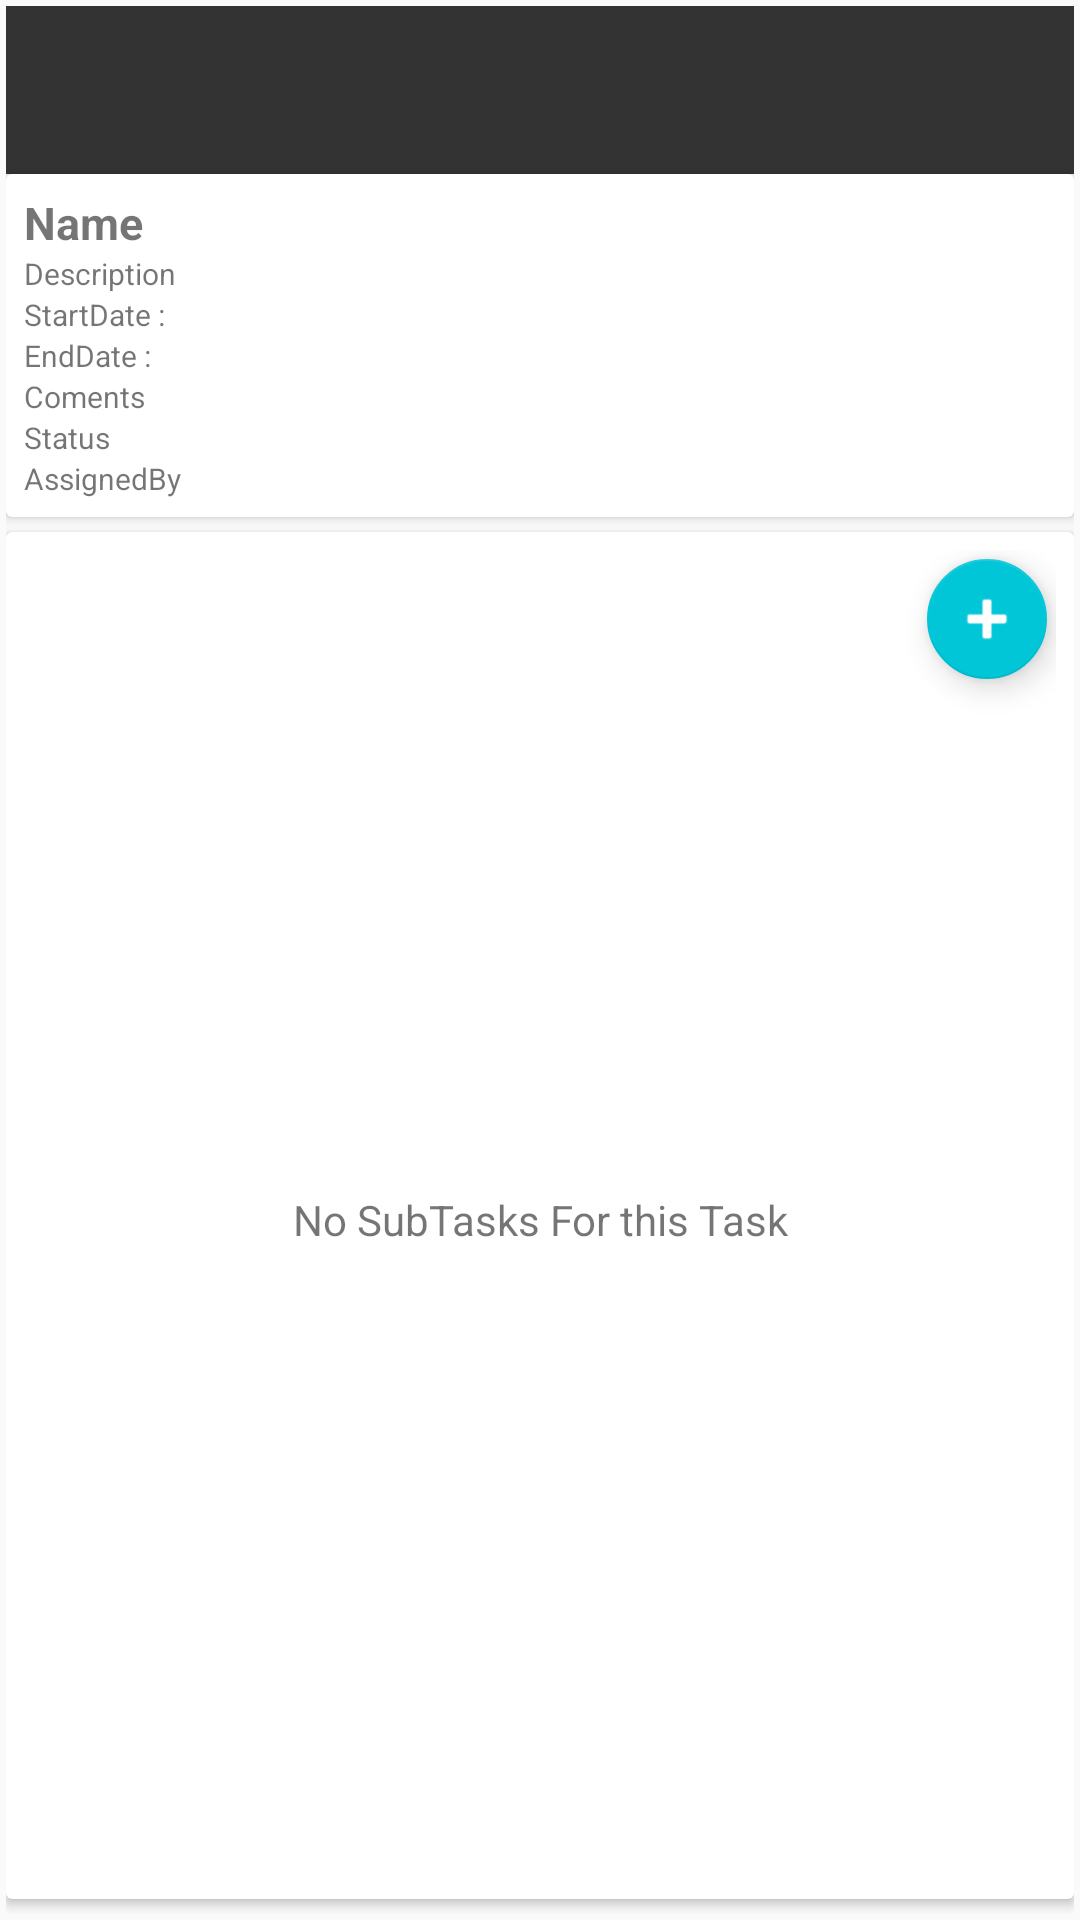

Here is an Android app screen rendered from its layout file. Give the layout XML and the strings, colors and styles it references.
<!-- AndroidManifest.xml: application theme AppTheme -->
<!-- res/layout/activity_task_details.xml -->
<?xml version="1.0" encoding="utf-8"?>
<RelativeLayout xmlns:android="http://schemas.android.com/apk/res/android"
    xmlns:app="http://schemas.android.com/apk/res-auto"
    xmlns:tools="http://schemas.android.com/tools"
    android:layout_width="match_parent"
    android:layout_height="match_parent"
    android:padding="2dp"
    tools:context="com.example.mridul_xpetize.test.TaskDetailsActivity">

    <RelativeLayout
        android:id="@+id/logo"
        android:layout_width="fill_parent"
        android:layout_height="wrap_content"
        android:orientation="vertical">

        <ImageView
            android:id="@+id/imageView_logo"
            android:layout_width="wrap_content"
            android:layout_height="wrap_content"
            android:layout_centerHorizontal="true"
            android:layout_centerVertical="true"
            android:background="@null"
            android:src="@drawable/logo_ic" />

    </RelativeLayout>

    <android.support.v7.widget.Toolbar
        android:id="@+id/toolbar"
        android:layout_width="fill_parent"
        android:layout_height="?attr/actionBarSize"
        android:layout_below="@+id/logo"
        android:background="@color/background"
        android:titleTextColor="@color/colorAccent"
        app:theme="@style/ToolbarColoredBackArrow"
        app:titleTextColor="@color/colorAccent" />


    <android.support.v7.widget.CardView xmlns:android="http://schemas.android.com/apk/res/android"
        xmlns:card_view="http://schemas.android.com/apk/res-auto"
        android:id="@+id/task_details"
        layout_height="wrap_content"
        layout_width="wrap_content"
        android:layout_width="fill_parent"
        android:layout_height="wrap_content"
        android:layout_below="@id/toolbar"
        android:layout_marginBottom="5dp"
        card_view:contentPadding="6dp">

        <LinearLayout
            android:layout_width="fill_parent"
            android:layout_height="fill_parent"
            android:orientation="vertical">

            <TextView
                android:id="@+id/text_taskName"
                android:layout_width="wrap_content"
                android:layout_height="wrap_content"
                android:text="Name"
                android:textAppearance="?android:attr/textAppearanceSmall"
                android:textSize="15sp"
                android:textStyle="bold" />

            <TextView
                android:id="@+id/text_desc"
                android:layout_width="fill_parent"
                android:layout_height="wrap_content"
                android:text="Description"
                android:textAppearance="?android:attr/textAppearanceSmall"
                android:textSize="10sp" />

            <TextView
                android:id="@+id/text_id"
                android:layout_width="wrap_content"
                android:layout_height="wrap_content"
                android:text="Id"
                android:textAppearance="?android:attr/textAppearanceSmall"
                android:textSize="10sp"
                android:visibility="gone" />

            <TextView
                android:id="@+id/text_startD"
                android:layout_width="wrap_content"
                android:layout_height="wrap_content"
                android:text="StartDate : "
                android:textAppearance="?android:attr/textAppearanceSmall"
                android:textSize="10sp" />

            <TextView
                android:id="@+id/text_endD"
                android:layout_width="wrap_content"
                android:layout_height="wrap_content"
                android:text="EndDate : "
                android:textAppearance="?android:attr/textAppearanceSmall"
                android:textSize="10sp" />

            <TextView
                android:id="@+id/text_comments"
                android:layout_width="fill_parent"
                android:layout_height="wrap_content"
                android:text="Coments"
                android:textAppearance="?android:attr/textAppearanceSmall"
                android:textSize="10sp" />

            <TextView
                android:id="@+id/text_status"
                android:layout_width="wrap_content"
                android:layout_height="wrap_content"
                android:text="Status"
                android:textAppearance="?android:attr/textAppearanceSmall"
                android:textSize="10sp" />

            <TextView
                android:id="@+id/text_assigned"
                android:layout_width="wrap_content"
                android:layout_height="wrap_content"
                android:text="AssignedBy"
                android:textAppearance="?android:attr/textAppearanceSmall"
                android:textSize="10sp" />
        </LinearLayout>
    </android.support.v7.widget.CardView>

    <android.support.v7.widget.CardView xmlns:android="http://schemas.android.com/apk/res/android"
        xmlns:card_view="http://schemas.android.com/apk/res-auto"
        android:id="@+id/subTask_details"
        layout_height="wrap_content"
        layout_width="wrap_content"
        android:layout_width="fill_parent"
        android:layout_height="wrap_content"
        android:layout_below="@id/task_details"
        android:layout_marginBottom="5dp"
        card_view:contentPadding="6dp">

        <RelativeLayout
            android:layout_width="fill_parent"
            android:layout_height="fill_parent"
            android:orientation="vertical">


            <android.support.design.widget.FloatingActionButton
                android:id="@+id/fab"
                android:layout_width="wrap_content"
                android:layout_height="wrap_content"
                android:layout_gravity="bottom|end"
                android:layout_margin="3dp"
                android:background="@null"
                app:fabSize="mini"
                android:scaleType="center"
                android:src="@android:drawable/ic_input_add"
                android:tint="@color/cardview_light_background"
                android:layout_alignBottom="@+id/listView_task"
                android:layout_alignParentRight="true"
                android:layout_alignParentEnd="true" />

            <TextView
                android:id="@+id/empty"
                android:layout_width="fill_parent"
                android:layout_height="200dp"
                android:layout_alignEnd="@+id/listView_task"
                android:layout_alignParentBottom="true"
                android:layout_alignRight="@+id/listView_task"
                android:gravity="center"
                android:text="No SubTasks For this Task"
                android:layout_alignTop="@+id/fab" />

            <ListView
                android:layout_width="wrap_content"
                android:layout_height="wrap_content"
                android:id="@+id/listView_sub"
                android:layout_alignParentRight="true"
                android:layout_alignParentEnd="true" />

        </RelativeLayout>
    </android.support.v7.widget.CardView>
</RelativeLayout>
<!-- resources referenced by this layout -->
<resources>
  <color name="background">#333</color>
  <color name="colorAccent">#00c6d7</color>
  <style name="ToolbarColoredBackArrow" parent="AppTheme">
          <item name="android:textColorSecondary">@color/colorAccent</item>
      </style>
  <style name="AppTheme" parent="Theme.AppCompat.Light.DarkActionBar">
          
          <item name="android:textColorHighlight">@color/text_color</item>
          
          <item name="windowActionBar">false</item>
          <item name="windowNoTitle">true</item>
          <item name="colorPrimary">@color/colorPrimary</item>
          <item name="colorPrimaryDark">@color/colorPrimaryDark</item>
          <item name="colorAccent">@color/colorAccent</item>
      </style>
  <color name="text_color">#000000</color>
  <color name="colorPrimary">#3F51B5</color>
  <color name="colorPrimaryDark">#303F9F</color>
</resources>
